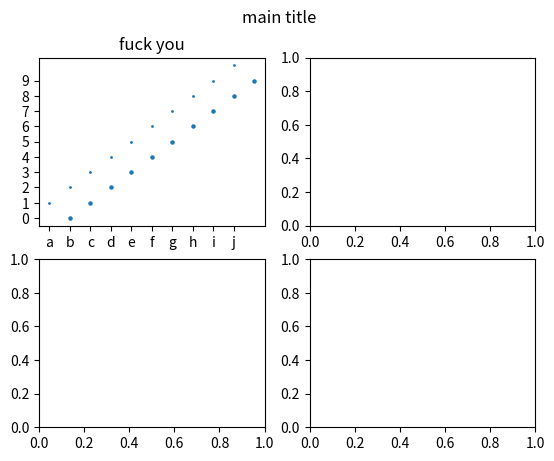

Here is the Python script that generated this plot:
import matplotlib.pyplot as plt
import pandas as pd
import numpy as np
a=range(1,11)
a_label=list("abcdefghij")
b=range(0,10)
fig,ax=plt.subplots(2,2)
ax[0,0].scatter(a,b,s=5)
ax[0,0].plot(b,a,"o",markersize=1)
ax[0,0].set_xticks(np.arange(len(a)))
ax[0,0].set_xticklabels(a_label)
ax[0,0].set_yticks(np.arange(len(b)))
ax[0,0].set_title("fuck you")
fig.suptitle("main title")
plt.show()
